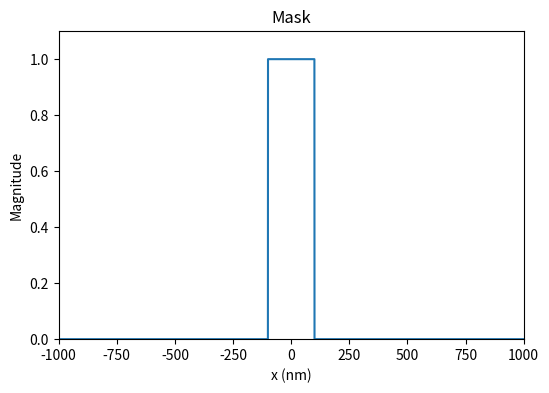

Source code (Python): (Note: this script raises an exception after producing the figure.)
import numpy as np
import numpy.typing as npt
import matplotlib.pyplot as plt

from typing import Tuple

def get_x(space: int, Fs: int) -> npt.ArrayLike:
    """
        Parameters:
            space (int): the range of x values
            sample (int): the number of points in the sample

        Returns:
            x (np.ndarray): a 1D array of x values
    """
    return np.linspace(-space, space, 2 * space * Fs + 1)

def get_mask(x: npt.ArrayLike, width) -> npt.ArrayLike:
    """
        Parameters:
            width (int): the width of the mask in nanometers
            n (int): the number of points in the mask

        Returns:
            mask (np.ndarray): a 1D array of 1's and 0's
    """
    return np.where(np.abs(x) <= width, 1, 0)

def get_plane_wave(x: npt.ArrayLike, magnitude: np.float128 = 1) -> npt.ArrayLike:
    """
        Parameters:
            x (np.ndarray): a 1D array of x values
            magnitude (float): the magnitude of the plane

        Returns:
            plane (np.ndarray): a 1D array of y values
    """
    return magnitude * np.ones_like(x)

def generate_xy(E_out: npt.ArrayLike, size: int, Fs: int) -> Tuple[npt.ArrayLike, npt.ArrayLike]:
    """
        Parameters:
            E_out (np.ndarray): a 1D array of y values
            size (int): the size of the input space

        Returns:
            x (np.ndarray): a 1D array of x values (frequent space)
            y (np.ndarray): a 1D array of y values (value)
    """
    N = (size - 1) // 2
    x = Fs / N * np.arange(-N, N + 1)
    y = np.concatenate((E_out[N + 1:], E_out[:N + 1]))
    return x, y

def plotTransformation():
    """
        Plots the transformation of the plane wave
    """
    space = 1000
    width = 100
    Fs = 100
    T = 1 / Fs
    # x, mask, E_in 
    x = get_x(space, Fs)
    mask = get_mask(x, width)
    E_in = get_plane_wave(x)
    # after the mask
    E_out = np.abs(np.multiply(E_in, np.fft.fft(mask)))
    freq, E_out = generate_xy(E_out, x.shape[0], Fs)
    cond = np.abs(freq) <= 0.1
    f = freq[np.abs(freq) <= 0.1]
    E = E_out[cond]
    # set up the plot
    y_max = np.max(E)
    x_max = 0.1
    # plot mask
    plt.figure(figsize=(6, 4))
    plt.title('Mask')
    plt.xlabel('x (nm)')
    plt.ylabel('Magnitude')
    plt.xlim(-space, space)
    plt.ylim(0, 1.1)
    plt.plot(x, mask, '-')
    plt.savefig('./img/plot1dMask.png')
    plt.show()
    # plot Transformation
    plt.figure(figsize=(8, 6))
    plt.title('Transformation of a Plane Wave after a Mask')
    plt.xlabel('Frequency (rad/s)')
    plt.ylabel('Magnitude')
    plt.ylim(0, y_max)
    plt.xlim(-x_max, x_max)
    plt.plot(f, E, '-')
    plt.savefig('./img/plot1dTransformation.png')
    plt.show()

if __name__ == '__main__':
    plotTransformation()